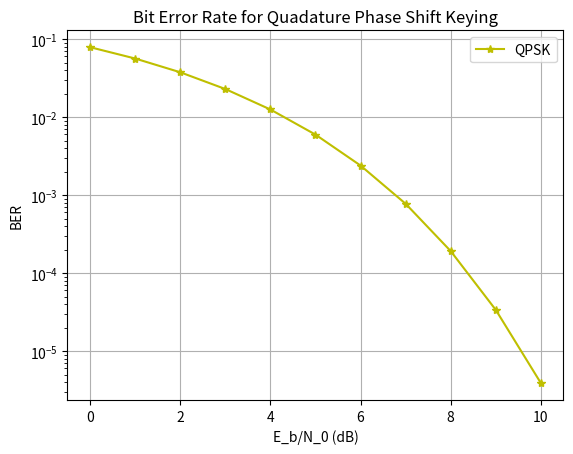

Generate this figure with matplotlib:
import matplotlib.pyplot as plt
from math import erfc, sqrt, exp
import numpy as np

EbN0_dB = []
loi = []
i = 0
while i <= 10:
    EbN0_dB.append(i)
    i += 1
for item in EbN0_dB:
    EbN0 = 10**(item/10)
    BER = 1/2*erfc(sqrt(2*EbN0)/sqrt(2))
    loi.append(BER)

plt.semilogy(EbN0_dB, loi, "y-*", label = "QPSK")
plt.legend()

plt.grid(True)
plt.ylabel('BER')
plt.xlabel('E_b/N_0 (dB)')
plt.title('Bit Error Rate for Quadature Phase Shift Keying')
plt.show()